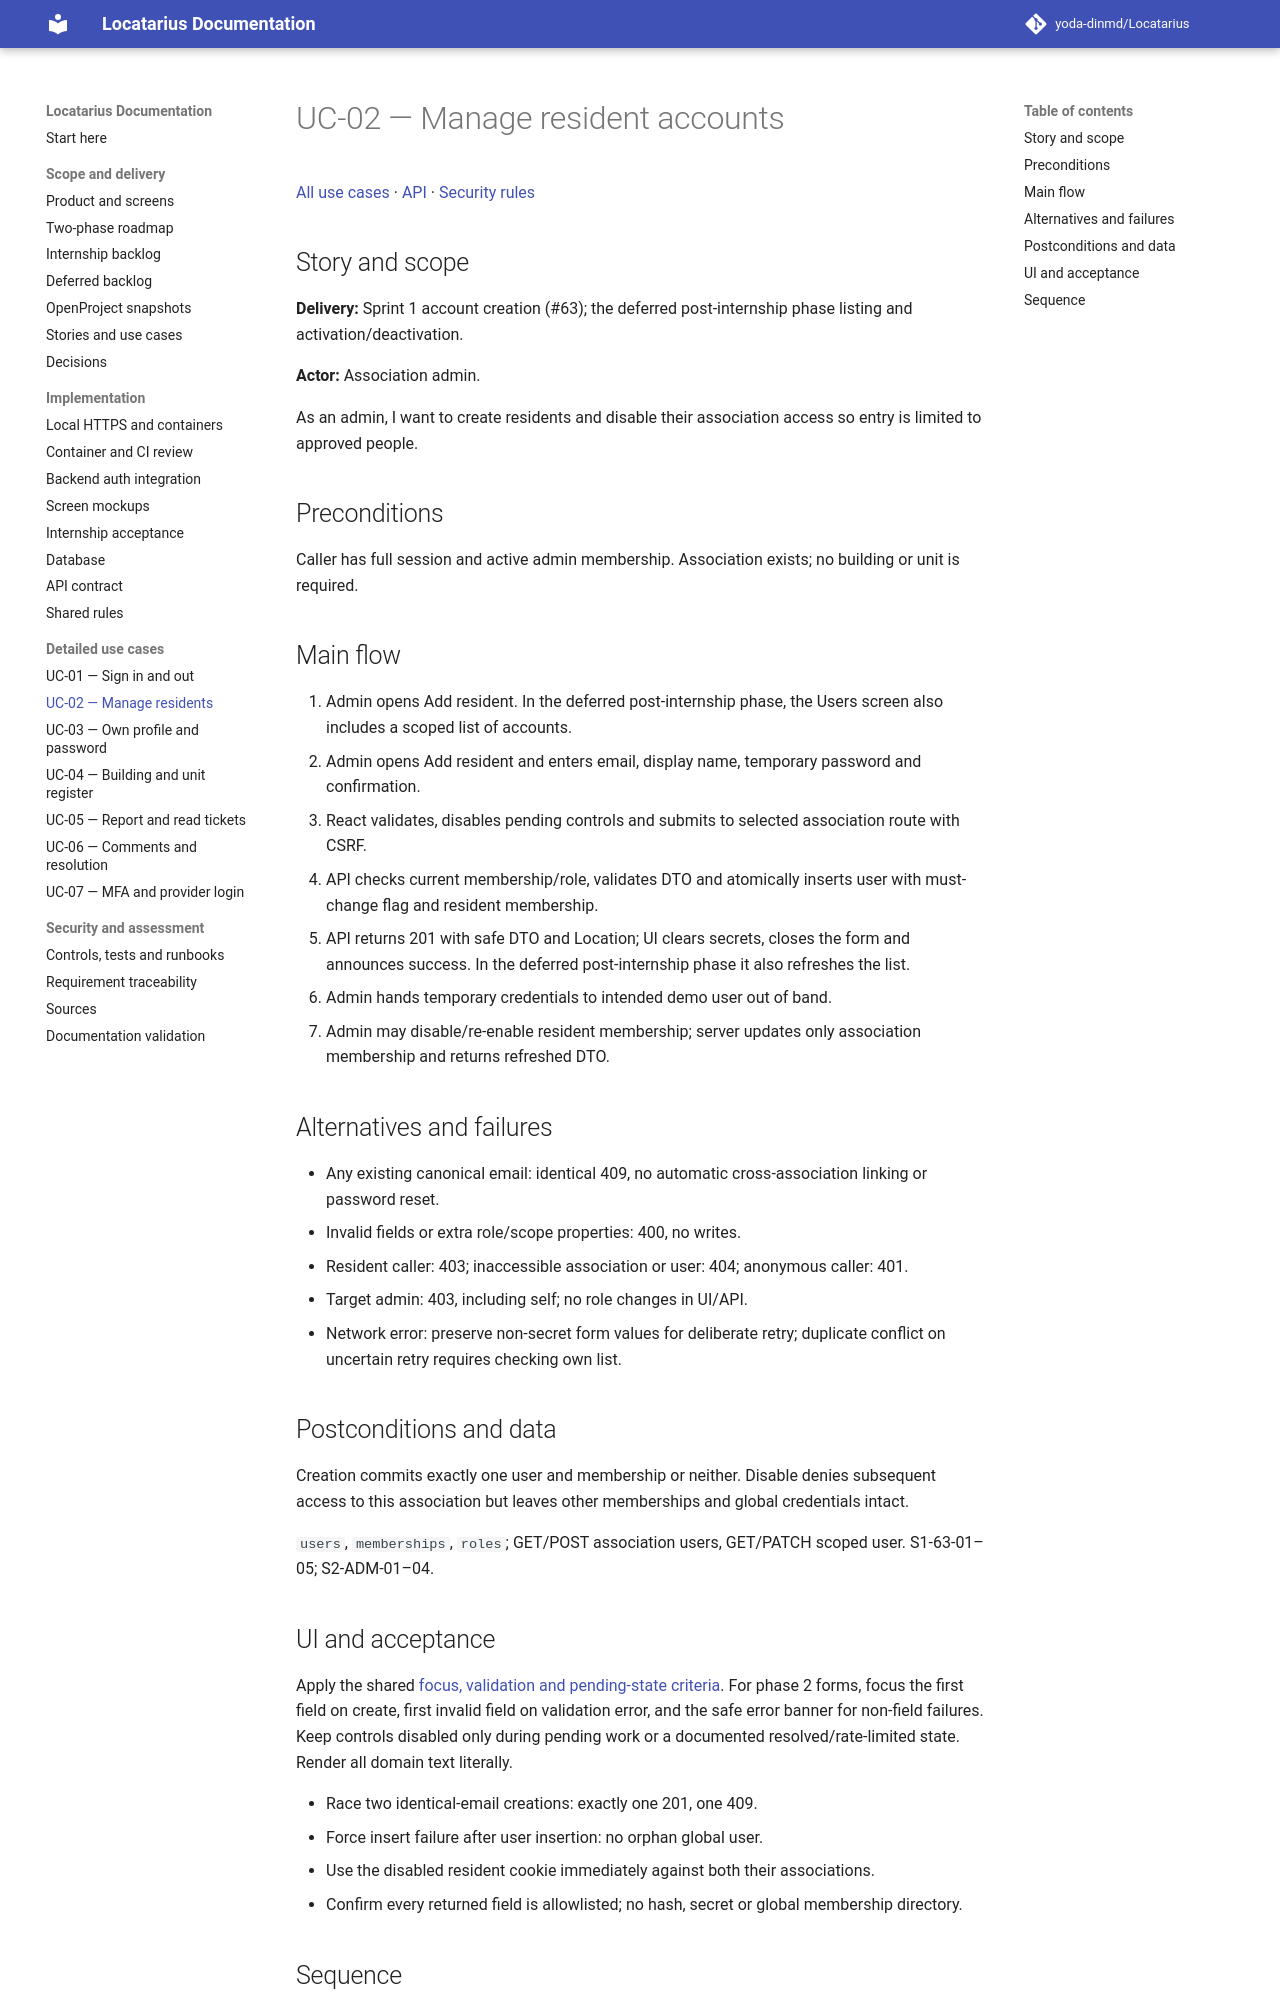

repository: yoda-dinmd/Locatarius · page: use-cases/UC-02/index.html · generator: mkdocs

# UC-02 — Manage resident accounts

[All use cases](../use-case-catalog.md) · [API](../api-catalog.md) · [Security rules](../shared-patterns.md)

## Story and scope

**Delivery:** Sprint 1 account creation (#63); the deferred post-internship phase listing and activation/deactivation.

**Actor:** Association admin.

As an admin, I want to create residents and disable their association access so entry is limited to approved people.

## Preconditions

Caller has full session and active admin membership. Association exists; no building or unit is required.

## Main flow

1. Admin opens Add resident. In the deferred post-internship phase, the Users screen also includes a scoped list of accounts.
2. Admin opens Add resident and enters email, display name, temporary password and confirmation.
3. React validates, disables pending controls and submits to selected association route with CSRF.
4. API checks current membership/role, validates DTO and atomically inserts user with must-change flag and resident membership.
5. API returns 201 with safe DTO and Location; UI clears secrets, closes the form and announces success. In the deferred post-internship phase it also refreshes the list.
6. Admin hands temporary credentials to intended demo user out of band.
7. Admin may disable/re-enable resident membership; server updates only association membership and returns refreshed DTO.

## Alternatives and failures

- Any existing canonical email: identical 409, no automatic cross-association linking or password reset.
- Invalid fields or extra role/scope properties: 400, no writes.
- Resident caller: 403; inaccessible association or user: 404; anonymous caller: 401.
- Target admin: 403, including self; no role changes in UI/API.
- Network error: preserve non-secret form values for deliberate retry; duplicate conflict on uncertain retry requires checking own list.

## Postconditions and data

Creation commits exactly one user and membership or neither. Disable denies subsequent access to this association but leaves other memberships and global credentials intact.

`users`, `memberships`, `roles`; GET/POST association users, GET/PATCH scoped user. S1-63-01–05; S2-ADM-01–04.
